Run: headless pygame with SDL's dummy video driver; simulated clock (each Clock.tick advances the game by its frame time, no real sleeping); random seed 0; keys injected as events and as key.get_pressed() state; no mouse input.
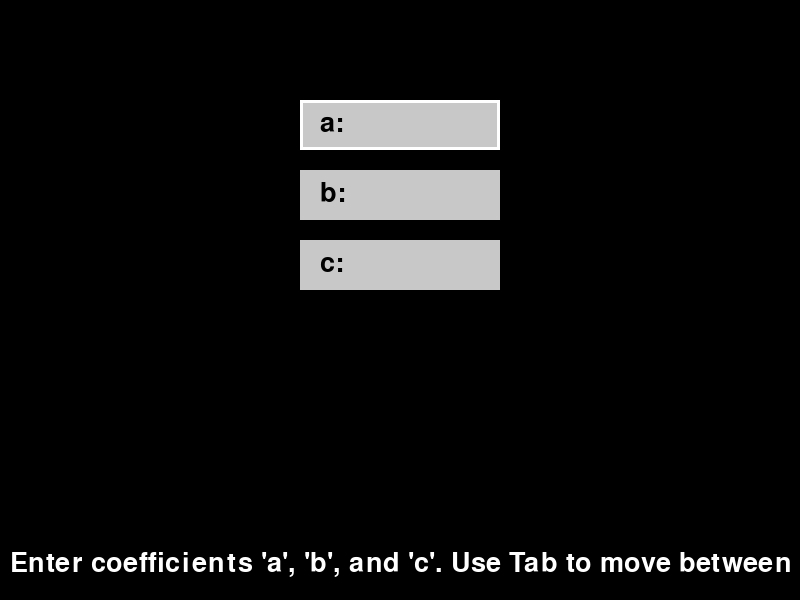
Frame 1 of 4 · flips 1–60 · no input
Frame 2 of 4 · flips 61–180 · tapped SPACE, RETURN · held RIGHT (→), D · screen unchanged from frame 1, image omitted
Frame 3 of 4 · flips 181–300 · held DOWN (↓), S · screen unchanged from frame 2, image omitted
Frame 4 of 4 · flips 301–420 · held LEFT (←), A, UP (↑), W · screen unchanged from frame 3, image omitted

The pygame program that drew these frames:

import pygame
import sys

pygame.init()

#screen settings
screen_width, screen_height = 800, 600
screen = pygame.display.set_mode((screen_width, screen_height))
pygame.display.set_caption("Graphing Calculator")

#colors
BLACK = (0, 0, 0)
WHITE = (255, 255, 255)
GRAY = (200, 200, 200)
RED = (255, 0, 0)

# font
font = pygame.font.SysFont(None, 40)

#store coefficients and drawing flag
coefficients = {
    'a': '',
    'b': '',
    'c': ''
}

#track the current coefficient input field
current_coefficient = 'a'

#store the graph drawn flag
graph_drawn = False

#evaluate the parabola equation
def evaluate_parabola(a, b, c, x):
    return a * x * x + b * x + c

#draw the graph scaled and centered on the screen
def draw_graph(a, b, c):
    scale_factor = 0.04
    graph_width = screen_width * scale_factor
    graph_height = screen_height * scale_factor

    for x in range(screen_width):
        x_value = (x - screen_width / 2) / graph_width
        y = int(evaluate_parabola(a, b, c, x_value) * graph_height)
        pygame.draw.rect(screen, RED, (x, screen_height // 2 - y, 1, 1))

#clear the screen and reset coefficients
def clear_screen():
    screen.fill(BLACK)
    coefficients['a'] = ''
    coefficients['b'] = ''
    coefficients['c'] = ''

#main function
def main():
    global current_coefficient, graph_drawn

    while True:
        for event in pygame.event.get():
            if event.type == pygame.QUIT:
                pygame.quit()
                sys.exit()
            elif event.type == pygame.KEYDOWN:
                if event.key == pygame.K_RETURN:
                    if graph_drawn:
                        graph_drawn = False
                    else:
                        try:
                            a = float(coefficients['a'])
                            b = float(coefficients['b'])
                            c = float(coefficients['c'])
                            draw_graph(a, b, c)
                            graph_drawn = True
                        except ValueError:
                            print("Invalid input. Please enter numeric coefficients.")
                elif event.key == pygame.K_TAB:
                    if current_coefficient == 'a':
                        current_coefficient = 'b'
                    elif current_coefficient == 'b':
                        current_coefficient = 'c'
                elif event.key == pygame.K_ESCAPE:
                    pygame.quit()
                    sys.exit()
                elif event.key == pygame.K_BACKSPACE:
                    coefficients[current_coefficient] = coefficients[current_coefficient][:-1]
                elif event.unicode.isnumeric() or event.unicode in ".-":
                    coefficients[current_coefficient] += event.unicode

        #clear screen
        screen.fill(BLACK)

        if not graph_drawn:
            #draw the number buttons and coefficients
            for i, coeff in enumerate(coefficients.keys()):
                pygame.draw.rect(screen, GRAY, (300, 100 + 70 * i, 200, 50))
                text = font.render(coeff + ": " + coefficients[coeff], True, BLACK)
                screen.blit(text, (320, 110 + 70 * i))

                #highlight current coefficient input field
                if coeff == current_coefficient:
                    pygame.draw.rect(screen, WHITE, (300, 100 + 70 * i, 200, 50), 3)

            #UI
            instruction_text = font.render("Enter coefficients 'a', 'b', and 'c'. Use Tab to move between fields. Press Enter to plot the graph. Press Esc to quit.", True, WHITE)
            screen.blit(instruction_text, (10, screen_height - 50))
        else:
            #draw graph
            a = float(coefficients['a'])
            b = float(coefficients['b'])
            c = float(coefficients['c'])
            draw_graph(a, b, c)

        pygame.display.flip()

if __name__ == "__main__":
    main()
